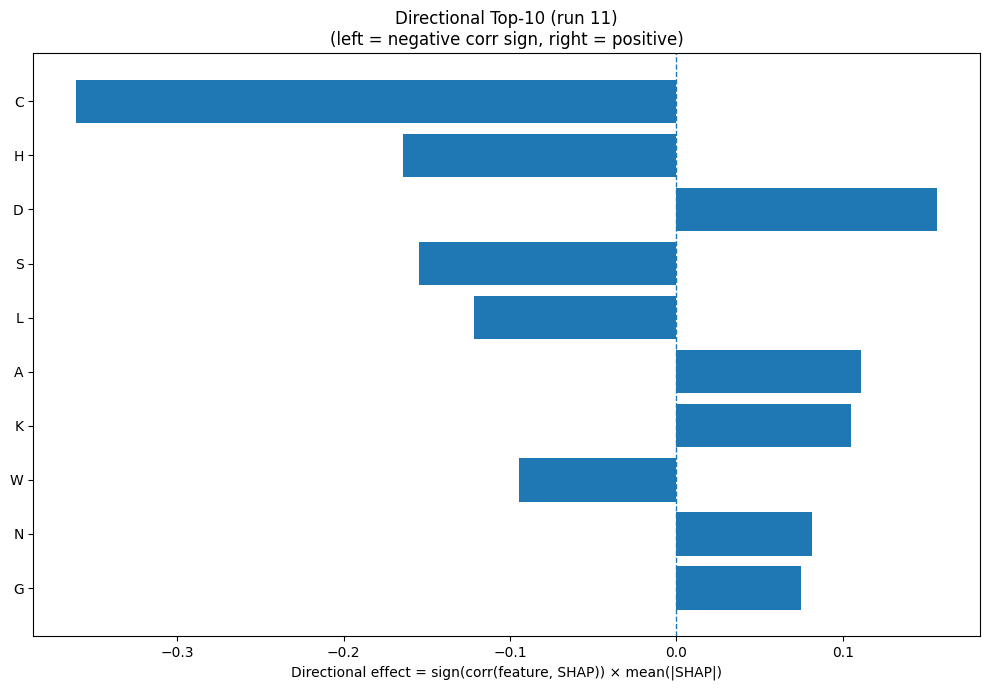

The file beside this chart, header and first rows:
Index, Feature, CorrSign, MeanAbsSHAP, DirectionalEffect
1, C, -1.0, 0.3606, -0.3606
6, H, -1.0, 0.1644, -0.1644
2, D, 1.0, 0.1566, 0.1566
15, S, -1.0, 0.155, -0.155
9, L, -1.0, 0.1219, -0.1219
0, A, 1.0, 0.1111, 0.1111
8, K, 1.0, 0.1049, 0.1049
18, W, -1.0, 0.09453, -0.09453
11, N, 1.0, 0.08156, 0.08156
5, G, 1.0, 0.07473, 0.07473
26, SS8_I, 1.0, 0.06178, 0.06178
17, V, 1.0, 0.06135, 0.06135
25, SS8_G, -1.0, 0.05076, -0.05076
22, SS3_C, -1.0, 0.04936, -0.04936
3, E, 1.0, 0.04656, 0.04656
4, F, 1.0, 0.03589, 0.03589
24, SS8_E, 1.0, 0.03555, 0.03555
28, SS8_T, 1.0, 0.03392, 0.03392
30, SS8_-, -1.0, 0.0328, -0.0328
27, SS8_B, -1.0, 0.0311, -0.0311
32, GRAVY, 1.0, 0.02887, 0.02887
31, ASA, -1.0, 0.02603, -0.02603
21, SS3_E, 1.0, 0.02441, 0.02441
13, Q, -1.0, 0.02334, -0.02334
7, I, 1.0, 0.02072, 0.02072
19, Y, 1.0, 0.01252, 0.01252
29, SS8_S, -1.0, 0.01124, -0.01124
20, SS3_H, -1.0, 0.01036, -0.01036
14, R, -1.0, 0.009212, -0.009212
23, SS8_H, -1.0, 0.008842, -0.008842
12, P, -1.0, 0.008695, -0.008695
10, M, -1.0, 0.008224, -0.008224
33, AROM, -1.0, 0.007975, -0.007975
16, T, -1.0, 0.007345, -0.007345
